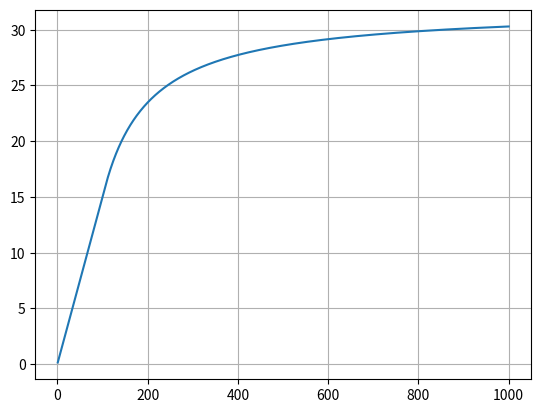

Generate this figure with matplotlib:
import math
import numpy as np
import matplotlib.pyplot as plt

def strafe_maxaccel(speed, L, tau, M, A):
    tauMA = tau * M * A
    LtauMA = L - tauMA
    if LtauMA <= 0:
        return math.sqrt(speed * speed + L * L)
    elif LtauMA <= speed:
        return math.sqrt(speed * speed + tauMA * (L + LtauMA))
    else:
        return speed + tauMA

speed = 3000
framerates = np.linspace(1, 1000, 1000)
newspeeds = []
for fr in framerates:
    newspeeds.append(strafe_maxaccel(speed, 30, 1 / fr, 320, 10))
newspeeds = np.array(newspeeds)
accels = (newspeeds - speed) * framerates

plt.plot(framerates, accels)
plt.grid()
plt.show()
